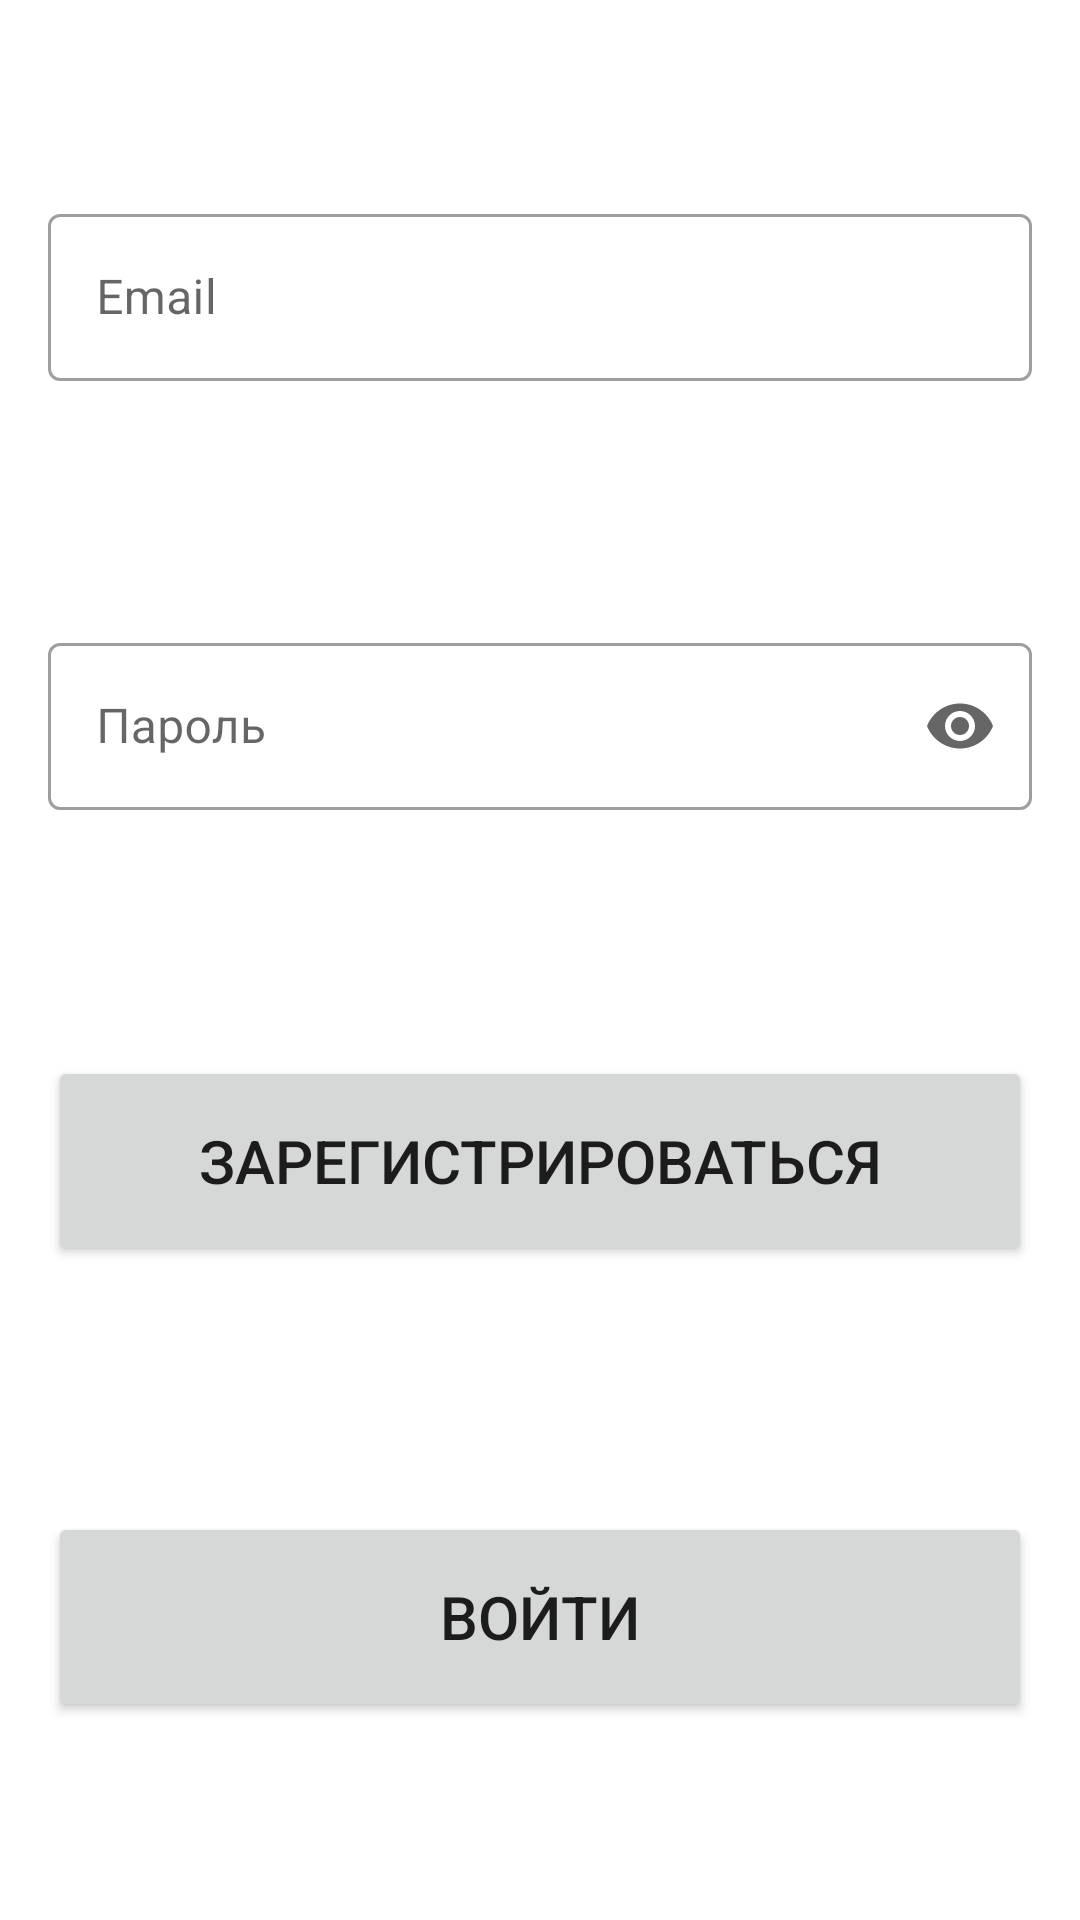

Write the Android layout XML for this screen, with the resource values it uses.
<!-- AndroidManifest.xml: application theme Theme.RPGTracker -->
<!-- res/layout/activity_login.xml -->
<?xml version="1.0" encoding="utf-8"?>
<androidx.constraintlayout.widget.ConstraintLayout xmlns:android="http://schemas.android.com/apk/res/android"
    xmlns:app="http://schemas.android.com/apk/res-auto"
    xmlns:tools="http://schemas.android.com/tools"
    android:layout_width="match_parent"
    android:layout_height="match_parent">

    <com.google.android.material.textfield.TextInputLayout
        android:id="@+id/editTextLoginEmailLayout"
        android:layout_width="0dp"
        android:layout_height="wrap_content"
        android:layout_margin="16dp"
        style="@style/Widget.MaterialComponents.TextInputLayout.OutlinedBox"
        android:ems="10"
        android:inputType="textPersonName"
        android:minHeight="48dp"
        android:backgroundTint="@color/purple_500"
        app:layout_constraintBottom_toTopOf="@+id/editTextPasswordLayout"
        app:layout_constraintLeft_toLeftOf="parent"
        app:layout_constraintRight_toRightOf="parent"
        app:layout_constraintTop_toTopOf="parent">

        <com.google.android.material.textfield.TextInputEditText
            android:id="@+id/editTextLoginEmail"
            android:layout_width="match_parent"
            android:layout_height="wrap_content"
            android:hint="@string/prompt_email" />
    </com.google.android.material.textfield.TextInputLayout>

    <com.google.android.material.textfield.TextInputLayout
        android:id="@+id/editTextPasswordLayout"
        android:layout_width="0dp"
        android:layout_height="wrap_content"
        android:layout_margin="16dp"
        style="@style/Widget.MaterialComponents.TextInputLayout.OutlinedBox"
        app:endIconMode="password_toggle"
        android:ems="10"
        android:backgroundTint="@color/purple_500"
        android:minHeight="48dp"
        app:layout_constraintBottom_toTopOf="@+id/buttonRegisterLogin"
        app:layout_constraintLeft_toLeftOf="parent"
        app:layout_constraintRight_toRightOf="parent"
        app:layout_constraintTop_toBottomOf="@+id/editTextLoginEmailLayout">

        <com.google.android.material.textfield.TextInputEditText
            android:id="@+id/editTextPassword"
            android:layout_width="match_parent"
            android:layout_height="wrap_content"
            android:hint="@string/prompt_password"
            android:inputType="textPassword"/>
    </com.google.android.material.textfield.TextInputLayout>

    <Button
        android:id="@+id/buttonRegisterLogin"
        android:layout_width="0dp"
        android:layout_height="wrap_content"
        android:layout_margin="16dp"
        android:layout_marginTop="16dp"
        android:height="70dp"
        android:text="Зарегистрироваться"
        android:textSize="20sp"
        app:layout_constraintBottom_toTopOf="@+id/buttonLogin"
        app:layout_constraintRight_toRightOf="parent"
        app:layout_constraintLeft_toLeftOf="parent"
        app:layout_constraintTop_toBottomOf="@+id/editTextPasswordLayout"
        app:layout_constraintHorizontal_bias="1.0"/>

    <Button
        android:id="@+id/buttonLogin"
        android:layout_width="0dp"
        android:layout_height="wrap_content"
        android:layout_margin="16dp"
        android:layout_marginTop="16dp"
        android:layout_marginBottom="16dp"
        android:height="70dp"
        android:text="Войти"
        android:onClick="clickLogin"
        android:textSize="20sp"
        app:layout_constraintBottom_toBottomOf="parent"
        app:layout_constraintEnd_toEndOf="parent"
        app:layout_constraintStart_toStartOf="parent"
        app:layout_constraintTop_toBottomOf="@+id/buttonRegisterLogin" />

</androidx.constraintlayout.widget.ConstraintLayout>
<!-- resources referenced by this layout -->
<resources>
  <string name="prompt_email">Email</string>
  <string name="prompt_password">Пароль</string>
  <style name="Theme.RPGTracker" parent="Theme.MaterialComponents.DayNight.DarkActionBar">
          
          <item name="colorPrimary">@color/purple_500</item>
          <item name="colorPrimaryVariant">@color/purple_700</item>
          <item name="colorOnPrimary">@color/white</item>
          
          <item name="colorSecondary">@color/teal_200</item>
          <item name="colorSecondaryVariant">@color/teal_700</item>
          <item name="colorOnSecondary">@color/black</item>
          
          <item name="android:statusBarColor" tools:targetApi="l">?attr/colorPrimaryVariant</item>
          
      </style>
  <!-- not gathered from this repository: default colours our renderer supplied (Android Studio template values) -->
  <color name="purple_500">#FF6200EE</color>
  <color name="purple_700">#FF3700B3</color>
  <color name="teal_200">#FF03DAC5</color>
  <color name="teal_700">#FF018786</color>
  <color name="black">#FF000000</color>
  <color name="white">#FFFFFFFF</color>
</resources>
